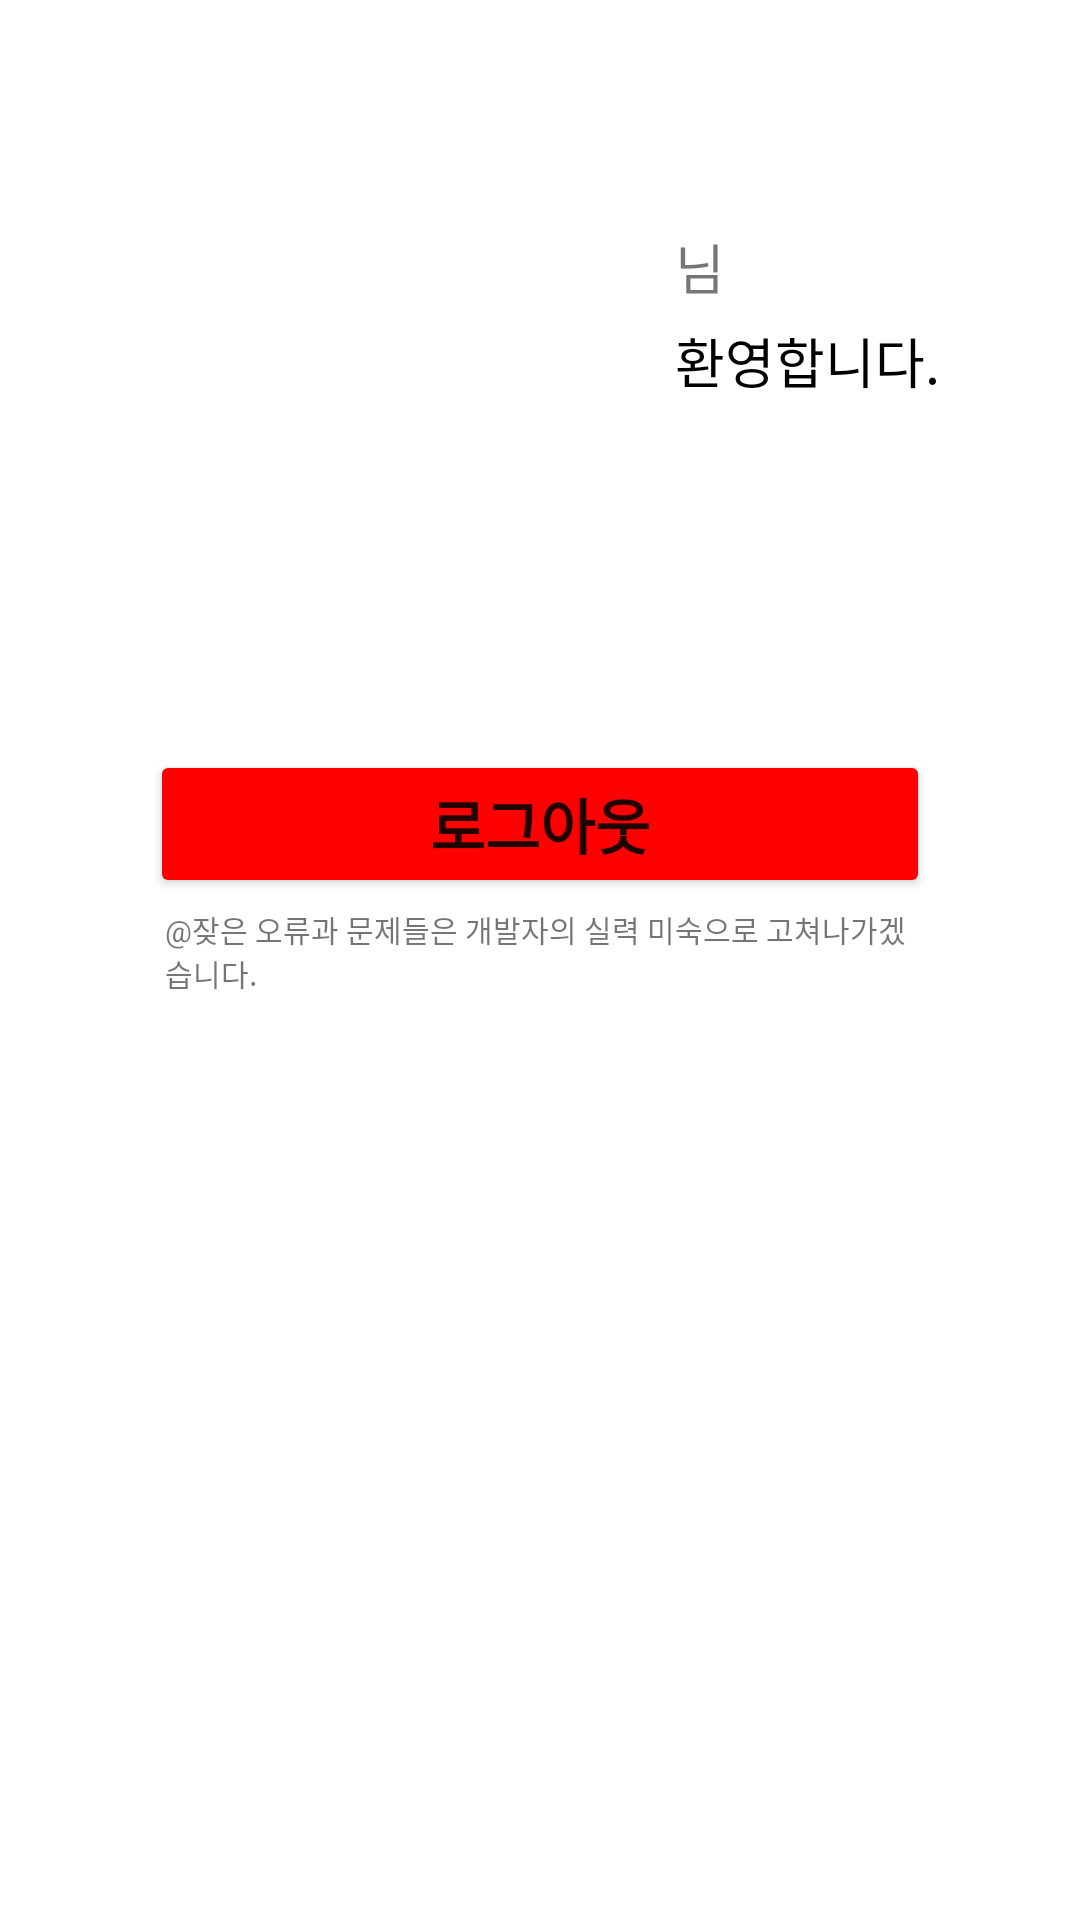

Android layout source for this screen:
<!-- AndroidManifest.xml: application theme Theme.WhatEat -->
<!-- res/layout/fragment_user.xml -->
<?xml version="1.0" encoding="utf-8"?>
<androidx.constraintlayout.widget.ConstraintLayout xmlns:android="http://schemas.android.com/apk/res/android"
    xmlns:app="http://schemas.android.com/apk/res-auto"
    xmlns:tools="http://schemas.android.com/tools"
    android:layout_width="match_parent"
    android:layout_height="match_parent">

    <ImageView
        android:scaleType="centerCrop"
        android:id="@+id/userImage"
        android:layout_width="150dp"
        android:layout_height="150dp"
        android:layout_marginStart="50dp"
        android:layout_marginTop="50dp"
        app:layout_constraintStart_toStartOf="parent"
        app:layout_constraintTop_toTopOf="parent"
        android:src="@drawable/ic_person" />
    

    <TextView
        android:id="@+id/userNameTextView"
        android:layout_width="0dp"
        android:layout_height="wrap_content"
        android:layout_marginStart="25dp"
        android:layout_marginTop="25dp"
        android:textColor="@color/black"
        android:textSize="20sp"
        android:textStyle="bold"
        app:layout_constraintStart_toEndOf="@id/userImage"
        app:layout_constraintTop_toTopOf="@id/userImage"
        tools:text="하제균" />

    <TextView
        android:layout_width="wrap_content"
        android:layout_height="wrap_content"
        android:text="님"
        android:textSize="18sp"
        app:layout_constraintBottom_toBottomOf="@id/userNameTextView"
        app:layout_constraintStart_toEndOf="@+id/userNameTextView" />

    <TextView
        android:layout_width="wrap_content"
        android:layout_height="wrap_content"
        android:layout_marginTop="5dp"
        android:layout_marginEnd="30dp"
        android:text="환영합니다."
        android:textColor="@color/black"
        android:textSize="18sp"
        app:layout_constraintStart_toStartOf="@id/userNameTextView"
        app:layout_constraintTop_toBottomOf="@id/userNameTextView" />

    <Button
        android:id="@+id/logoutButton"
        android:layout_width="0dp"
        android:layout_height="wrap_content"
        android:layout_margin="50dp"
        android:backgroundTint="@color/red"
        android:textSize="20sp"
        android:textStyle="bold"
        android:text="@string/logout"
        app:layout_constraintEnd_toEndOf="parent"
        app:layout_constraintStart_toStartOf="parent"
        app:layout_constraintTop_toBottomOf="@id/userImage" />

    <TextView
        android:layout_width="0dp"
        android:layout_height="wrap_content"
        android:layout_marginTop="3dp"
        android:paddingStart="5dp"
        android:text="@잦은 오류과 문제들은 개발자의 실력 미숙으로 고쳐나가겠습니다."
        android:textSize="10sp"
        app:layout_constraintEnd_toEndOf="@id/logoutButton"
        app:layout_constraintStart_toStartOf="@id/logoutButton"
        app:layout_constraintTop_toBottomOf="@id/logoutButton"
        tools:ignore="SmallSp" />

</androidx.constraintlayout.widget.ConstraintLayout>
<!-- resources referenced by this layout -->
<resources>
  <color name="black">#FF000000</color>
  <color name="red">#FF0000</color>
  <string name="logout">로그아웃</string>
  <style name="Theme.WhatEat" parent="Theme.MaterialComponents.DayNight.NoActionBar">
          
          <item name="colorPrimary">@color/toolbarColor</item>
          <item name="colorPrimaryVariant">@color/toolbarColor</item>
          <item name="colorOnPrimary">@color/white</item>
          
          <item name="colorSecondary">@color/teal_200</item>
          <item name="colorSecondaryVariant">@color/teal_700</item>
          <item name="colorOnSecondary">@color/black</item>
          
          <item name="android:statusBarColor" tools:targetApi="l">?attr/colorPrimaryVariant</item>
          
      </style>
  <color name="toolbarColor">#00BCD4</color>
  <color name="white">#FFFFFFFF</color>
  <color name="teal_200">#FF03DAC5</color>
  <color name="teal_700">#FF018786</color>
</resources>
